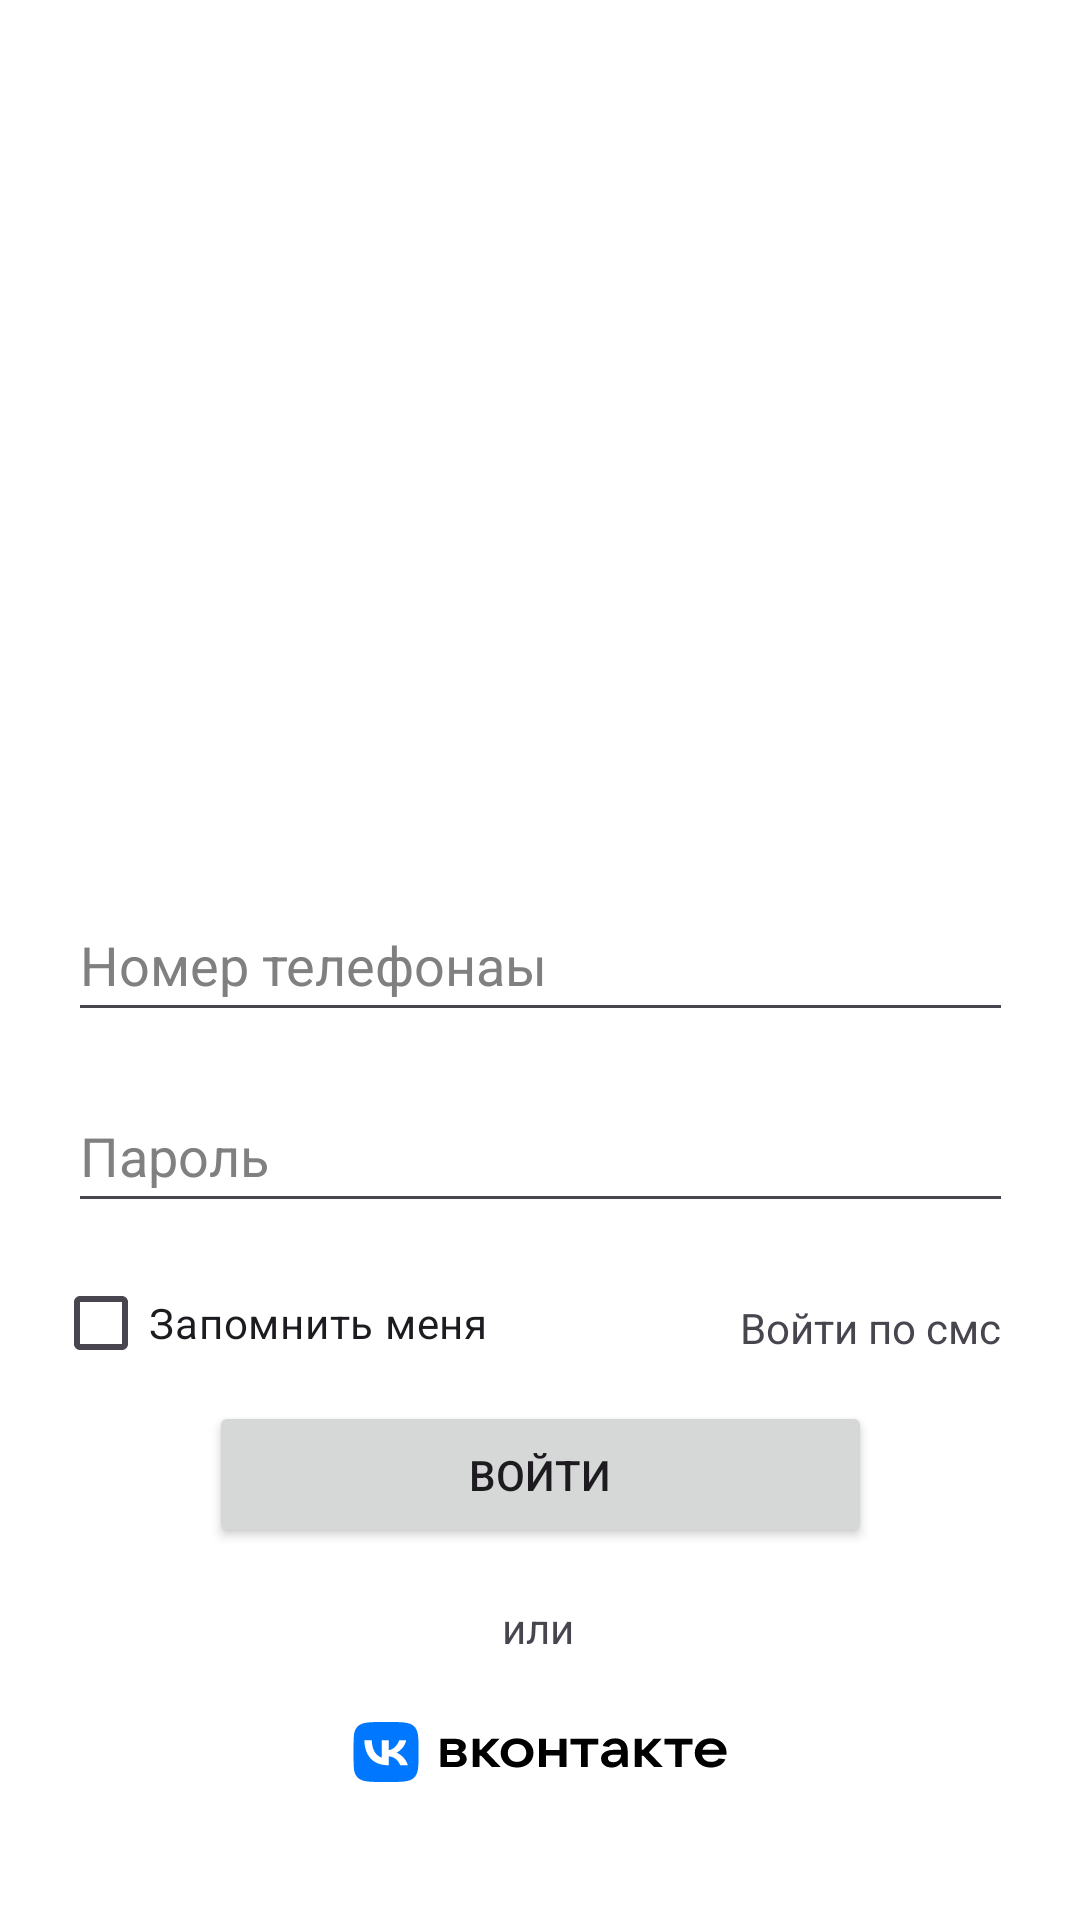

Layout XML and referenced resources for this Android screen:
<!-- AndroidManifest.xml: application theme Theme.DiaryTraining -->
<!-- res/layout/activity_login.xml -->
<?xml version="1.0" encoding="utf-8"?>
<androidx.constraintlayout.widget.ConstraintLayout
        xmlns:android="http://schemas.android.com/apk/res/android"
        xmlns:tools="http://schemas.android.com/tools"
        xmlns:app="http://schemas.android.com/apk/res-auto"
        android:layout_width="match_parent"
        android:layout_height="match_parent"
        android:background="@color/white"
        tools:context=".authentication.LoginActivity">
    <EditText
            android:layout_width="wrap_content"
            android:layout_height="wrap_content"
            android:inputType="phone"
            android:hint="Номер телефонаы"
            android:ems="15"
            android:id="@+id/editTextPhone2"
            app:layout_constraintTop_toTopOf="parent"
            app:layout_constraintBottom_toBottomOf="parent" app:layout_constraintStart_toStartOf="parent"
            app:layout_constraintEnd_toEndOf="parent" android:minHeight="48dp" android:autofillHints=""
            android:textColorHint="#808080"/>
    <EditText
            android:layout_width="wrap_content"
            android:layout_height="wrap_content"
            android:inputType="textPassword"
            android:hint="Пароль"
            android:ems="15"
            android:id="@+id/editTextTextPassword2"
            app:layout_constraintTop_toBottomOf="@+id/editTextPhone2"
            app:layout_constraintBottom_toBottomOf="parent" app:layout_constraintStart_toStartOf="parent"
            app:layout_constraintEnd_toEndOf="parent" app:layout_constraintHorizontal_bias="0.502"
            app:layout_constraintVertical_bias="0.063" android:minHeight="48dp" android:autofillHints=""
            android:textColorHint="#808080"/>
    <Button
            android:text="Войти"
            android:layout_width="221dp"
            android:layout_height="49dp" android:id="@+id/button3"
            app:layout_constraintTop_toBottomOf="@+id/editTextTextPassword2"
            app:layout_constraintBottom_toBottomOf="parent" app:layout_constraintStart_toStartOf="parent"
            app:layout_constraintEnd_toEndOf="parent" app:layout_constraintVertical_bias="0.324"/>
    <CheckBox
            android:text="Запомнить меня"
            android:layout_width="wrap_content"
            android:layout_height="wrap_content"
            android:id="@+id/radioButton3"
            app:layout_constraintStart_toStartOf="parent"
            app:layout_constraintEnd_toEndOf="parent"
            app:layout_constraintBottom_toBottomOf="parent"
            app:layout_constraintTop_toTopOf="parent"
            android:layout_marginTop="242dp" android:layout_marginEnd="180dp"/>
    <TextView
            android:text="Войти по смс"
            android:layout_width="wrap_content"
            android:layout_height="wrap_content"
            android:id="@+id/textView3"
            app:layout_constraintBottom_toBottomOf="parent"
            app:layout_constraintTop_toTopOf="parent"
            app:layout_constraintStart_toStartOf="parent"
            app:layout_constraintEnd_toEndOf="parent"
            android:layout_marginTop="245dp" android:layout_marginStart="220dp"/>
    <TextView
            android:text="или"
            android:layout_width="wrap_content"
            android:layout_height="wrap_content" android:id="@+id/textView4"
            app:layout_constraintTop_toBottomOf="@+id/button3"
            app:layout_constraintBottom_toBottomOf="parent" app:layout_constraintVertical_bias="0.161"
            app:layout_constraintStart_toStartOf="parent" app:layout_constraintEnd_toEndOf="parent"
            app:layout_constraintHorizontal_bias="0.498"/>
    <ImageButton
            android:layout_width="153dp"
            android:layout_height="40dp" app:srcCompat="@drawable/vk_text_logo" android:id="@+id/imageButton"
            app:layout_constraintBottom_toBottomOf="parent" app:layout_constraintStart_toStartOf="parent"
            app:layout_constraintEnd_toEndOf="parent" app:layout_constraintTop_toBottomOf="@+id/textView4"
            app:layout_constraintVertical_bias="0.247"
            android:background="@color/white"/>
</androidx.constraintlayout.widget.ConstraintLayout>
<!-- resources referenced by this layout -->
<resources>
  <!-- drawable vk_text_logo: vector/xml drawable (drawable, 3734 chars, omitted) -->
  <style name="Theme.DiaryTraining" parent="Base.Theme.DiaryTraining" />
  <style name="Base.Theme.DiaryTraining" parent="Theme.Material3.DayNight.NoActionBar">
          
          
      </style>
  <!-- not gathered from this repository: default colours our renderer supplied (Android Studio template values) -->
  <color name="white">#FFFFFFFF</color>
</resources>
